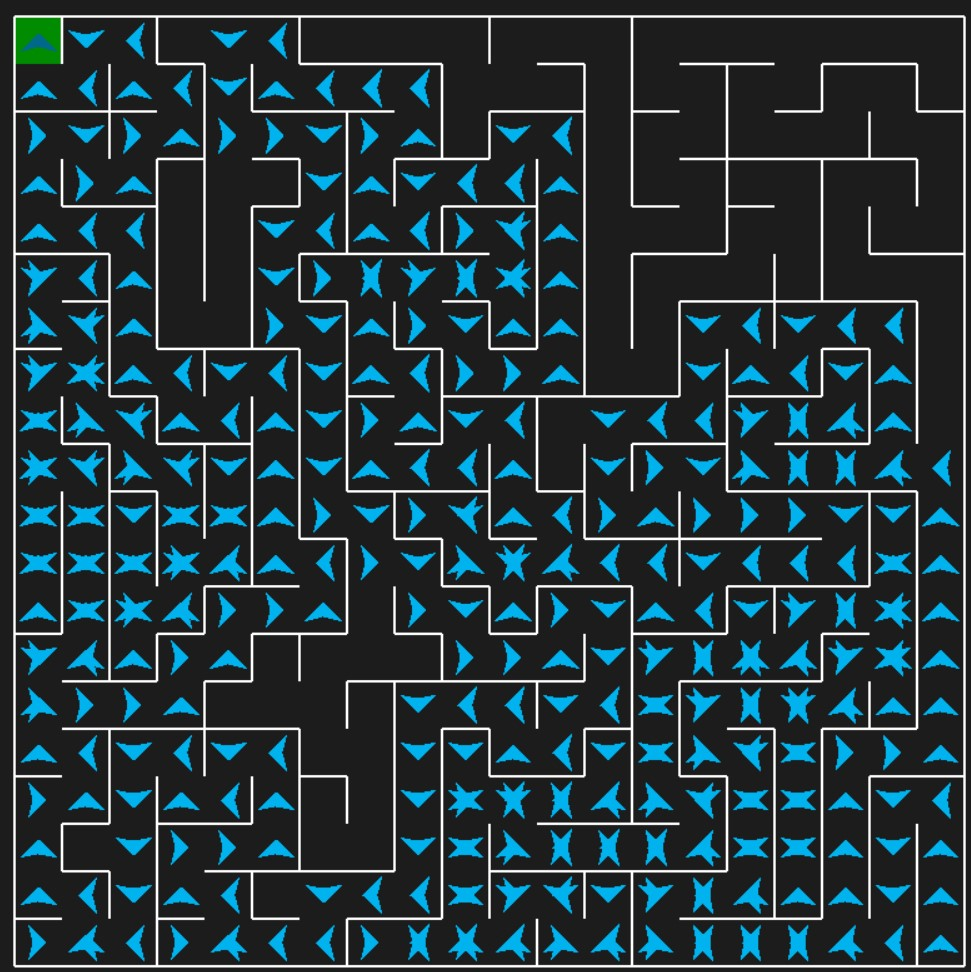

Data behind this chart, as committed beside it:
cell, E, W, N, S
(1, 1), 0, 0, 0, 1
(2, 1), 1, 0, 1, 0
(3, 1), 1, 0, 0, 1
(4, 1), 0, 0, 1, 1
(5, 1), 1, 0, 1, 0
(6, 1), 1, 0, 0, 1
(7, 1), 1, 0, 1, 0
(8, 1), 1, 0, 0, 1
(9, 1), 0, 0, 1, 1
(10, 1), 1, 0, 1, 1
(11, 1), 0, 0, 1, 1
(12, 1), 0, 0, 1, 1
(13, 1), 0, 0, 1, 0
(14, 1), 1, 0, 0, 1
(15, 1), 1, 0, 1, 1
(16, 1), 1, 0, 1, 0
(17, 1), 1, 0, 0, 1
(18, 1), 0, 0, 1, 1
(19, 1), 1, 0, 1, 0
(20, 1), 1, 0, 0, 0
(1, 2), 1, 0, 0, 1
(2, 2), 0, 1, 1, 0
(3, 2), 0, 1, 0, 1
(4, 2), 1, 0, 1, 0
(5, 2), 1, 1, 0, 0
(6, 2), 0, 1, 0, 0
(7, 2), 0, 1, 0, 1
(8, 2), 0, 1, 1, 1
(9, 2), 1, 0, 1, 0
(10, 2), 0, 1, 0, 1
(11, 2), 0, 0, 1, 1
(12, 2), 0, 0, 1, 1
(13, 2), 0, 0, 1, 1
(14, 2), 0, 1, 1, 0
(15, 2), 1, 1, 0, 0
(16, 2), 0, 1, 0, 1
(17, 2), 0, 1, 1, 0
(18, 2), 1, 0, 0, 0
(19, 2), 0, 1, 0, 1
(20, 2), 1, 1, 1, 0
(1, 3), 0, 1, 0, 1
(2, 3), 1, 0, 1, 0
(3, 3), 1, 0, 0, 1
(4, 3), 0, 1, 1, 0
(5, 3), 0, 1, 0, 1
(6, 3), 0, 0, 1, 1
(7, 3), 0, 0, 1, 1
(8, 3), 1, 0, 1, 0
(9, 3), 0, 1, 0, 1
(10, 3), 1, 0, 1, 0
(11, 3), 0, 0, 0, 1
(12, 3), 0, 0, 1, 1
(13, 3), 1, 0, 1, 1
(14, 3), 0, 0, 1, 0
(15, 3), 1, 1, 0, 0
(16, 3), 1, 0, 0, 1
(17, 3), 0, 0, 1, 1
(18, 3), 0, 1, 1, 1
(19, 3), 0, 0, 1, 1
(20, 3), 0, 1, 1, 0
... 340 more rows
